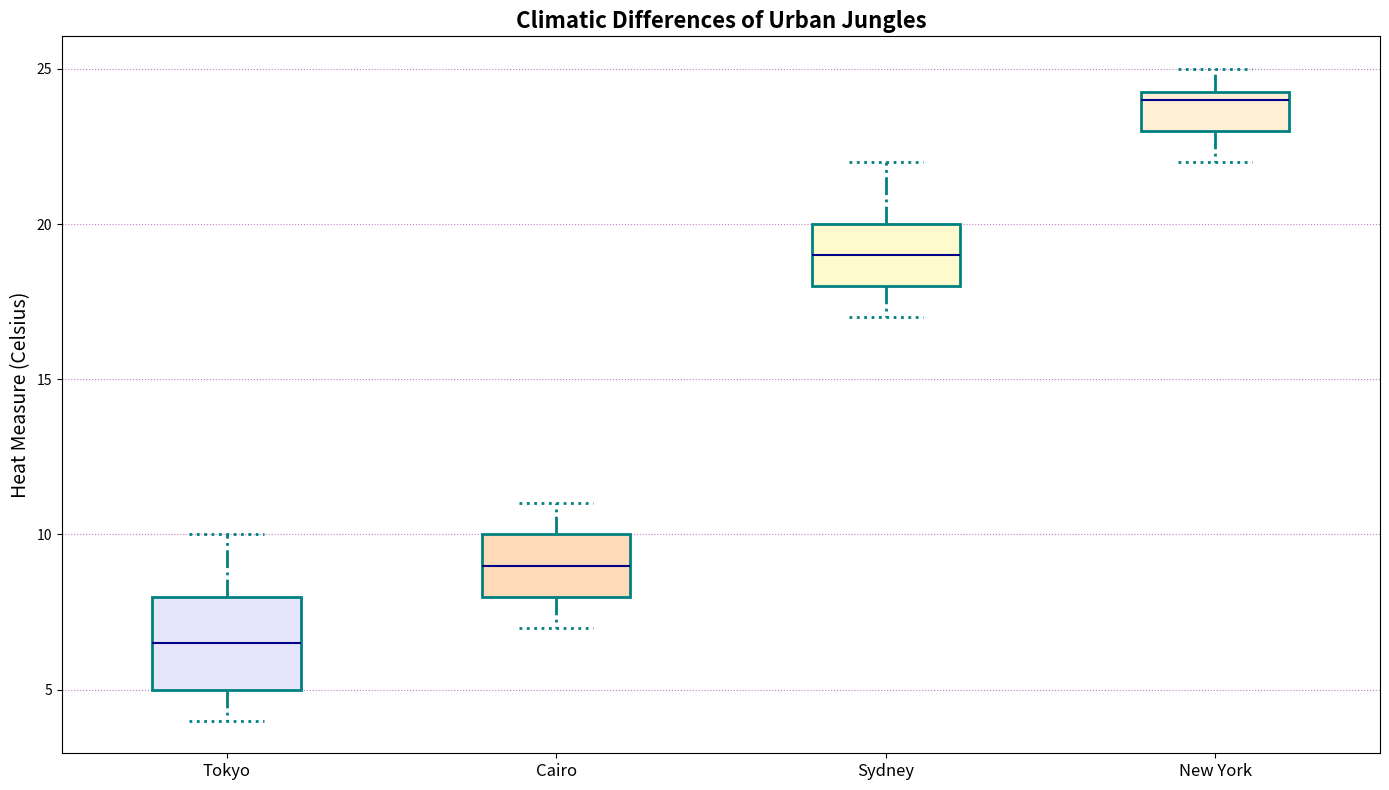

This figure's Python source:
import matplotlib.pyplot as plt

# We are removing the data for 'London'
cities = ['Tokyo', 'Cairo', 'Sydney', 'New York']

temperatures = [
    [5, 6, 8, 7, 6, 5, 7, 8, 9, 4, 5, 5, 6, 7, 8, 5, 6, 7, 10, 6, 7, 5, 8, 9],
    [7, 8, 10, 9, 8, 8, 9, 10, 11, 8, 9, 8, 10, 9, 8, 9, 10, 11, 10, 9, 8, 10, 9, 8],
    [18, 20, 19, 21, 22, 18, 20, 17, 20, 21, 19, 17, 18, 19, 20, 18, 19, 17, 20, 19, 21, 17, 18, 20],
    [23, 25, 22, 24, 23, 25, 24, 23, 24, 25, 22, 24, 23, 24, 22, 25, 23, 24, 25, 23, 24, 25, 22, 23]
]

fig, ax = plt.subplots(figsize=(14, 8))
bplot = ax.boxplot(temperatures, vert=True, patch_artist=True,
                   boxprops=dict(facecolor='lavender', color='teal', linewidth=2),
                   whiskerprops=dict(color='teal', linewidth=2, linestyle='-.'),
                   capprops=dict(color='teal', linewidth=2, linestyle=':'),
                   medianprops=dict(color='darkblue', linewidth=1.5, linestyle='-'),
                   flierprops=dict(markerfacecolor='teal', marker='s', markersize=8, alpha=0.5))

ax.set_xticklabels(cities, fontsize=12)
ax.set_title('Climatic Differences of Urban Jungles', fontsize=16, fontweight='bold')
ax.set_ylabel('Heat Measure (Celsius)', fontsize=14)
ax.yaxis.grid(True, linestyle=':', which='major', color='purple', alpha=0.5)

colors = ['lavender', 'peachpuff', 'lemonchiffon', 'papayawhip']
for patch, color in zip(bplot['boxes'], colors):
    patch.set_facecolor(color)

plt.tight_layout()
plt.show()
